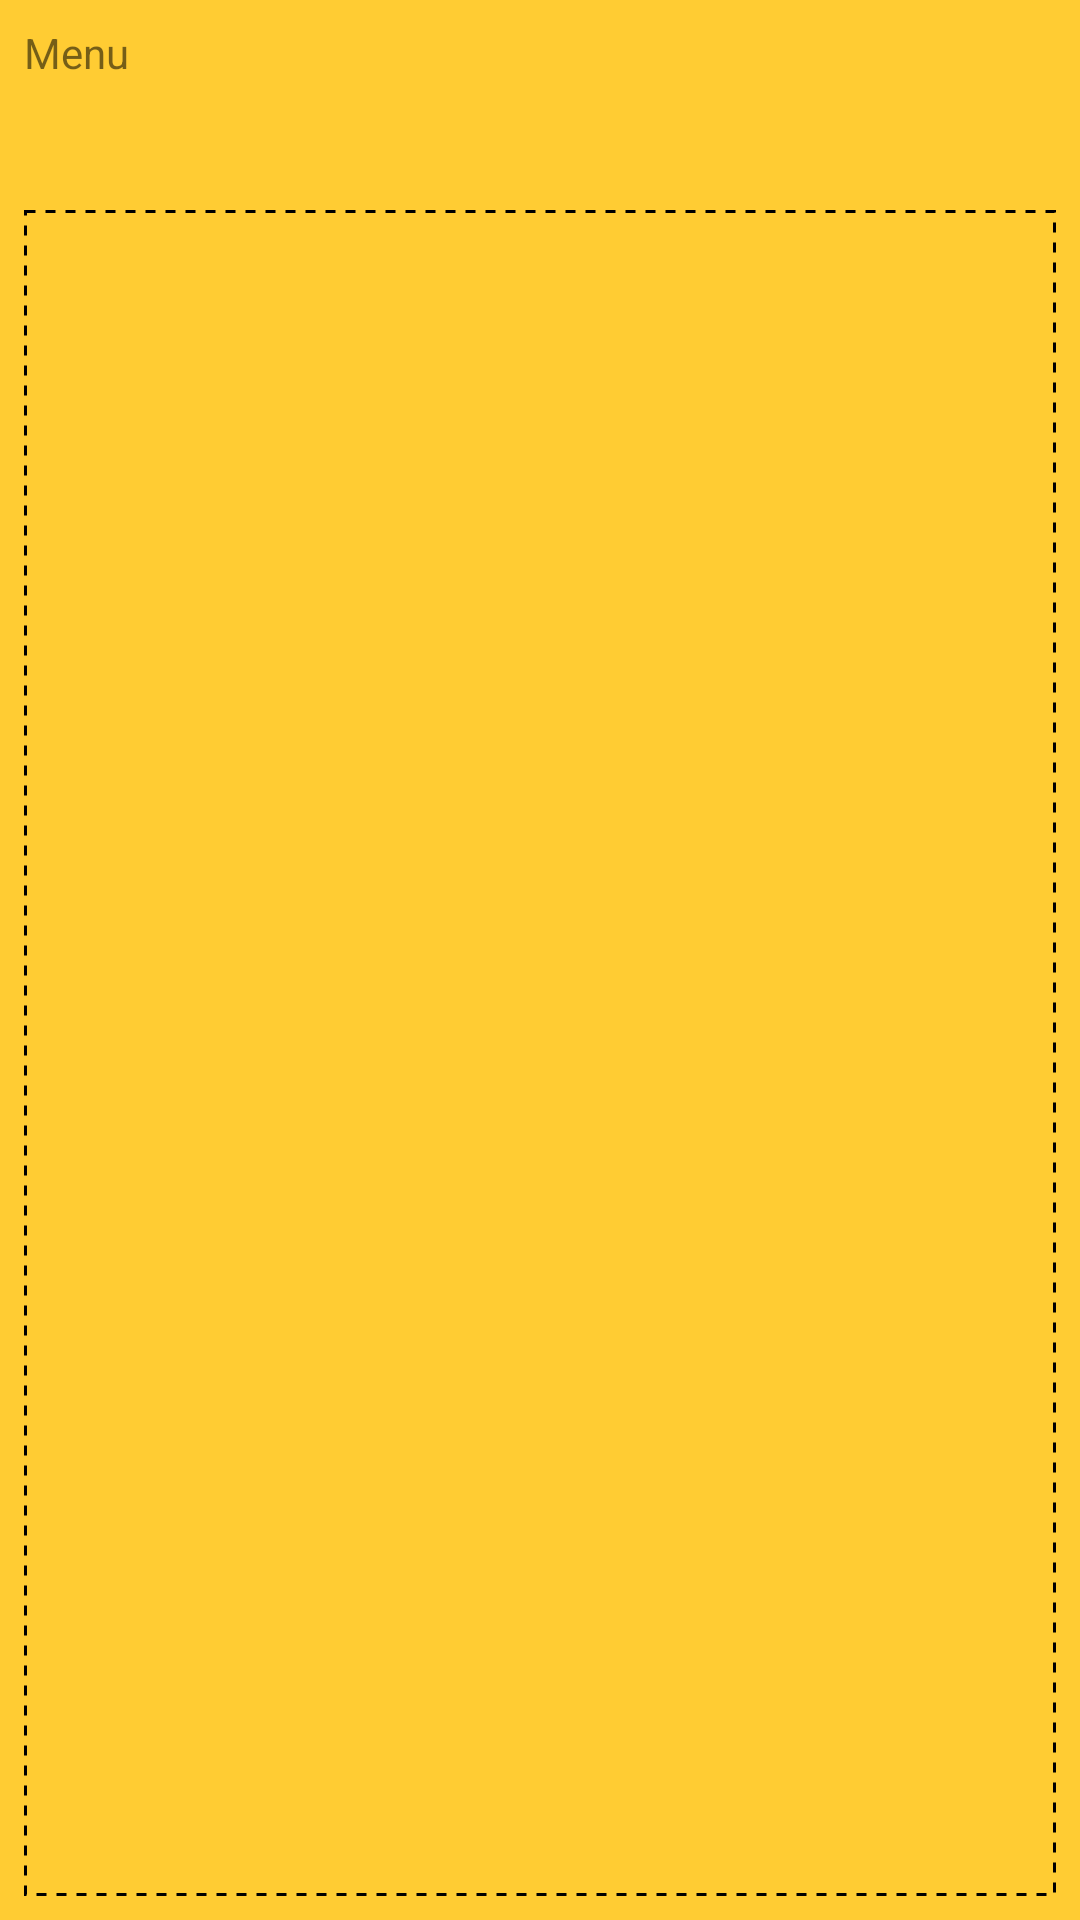

This screen was rendered from an Android layout file. Write that file and the resources it references.
<!-- AndroidManifest.xml: application theme Theme.CuppaClient -->
<!-- res/layout/activity_menu.xml -->
<?xml version="1.0" encoding="utf-8"?>
<androidx.constraintlayout.widget.ConstraintLayout xmlns:android="http://schemas.android.com/apk/res/android"
    xmlns:app="http://schemas.android.com/apk/res-auto"
    xmlns:tools="http://schemas.android.com/tools"
    android:background="@color/background"
    android:layout_width="match_parent"
    android:layout_height="match_parent"
    tools:context="za.nmu.wrpv.MenuActivity">

    <TextView
        android:id="@+id/textView2"
        android:layout_width="wrap_content"
        android:layout_height="wrap_content"
        android:layout_marginStart="8dp"
        android:layout_marginTop="8dp"
        android:text="@string/menu"
        app:layout_constraintStart_toStartOf="parent"
        app:layout_constraintTop_toTopOf="parent" />

    <ImageButton
        android:layout_width="50dp"
        android:layout_height="50dp"
        android:layout_marginEnd="8dp"
        android:onClick="onConfirmOrder"
        android:background="@drawable/confirm"
        app:layout_constraintEnd_toEndOf="parent"
        app:layout_constraintTop_toTopOf="@+id/textView2" />

    <androidx.recyclerview.widget.RecyclerView
        android:id="@+id/rv_menu_items"
        android:padding="2sp"
        android:layout_width="match_parent"
        android:layout_height="match_parent"
        android:layout_marginStart="8dp"
        android:layout_marginTop="70dp"
        android:layout_marginEnd="8dp"
        android:layout_marginBottom="8dp"
        android:background="@drawable/dashed_border"
        app:layout_constraintBottom_toBottomOf="parent"
        app:layout_constraintEnd_toEndOf="parent"
        app:layout_constraintStart_toStartOf="parent"
        app:layout_constraintTop_toTopOf="parent" />
</androidx.constraintlayout.widget.ConstraintLayout>
<!-- resources referenced by this layout -->
<resources>
  <color name="background">#FFCC33</color>
  <!-- drawable dashed_border (drawable) -->
  <?xml version="1.0" encoding="utf-8"?>
  <shape xmlns:android="http://schemas.android.com/apk/res/android"
      android:shape="rectangle">
  
      <stroke
          android:color="@color/black"
          android:dashWidth="10px"
          android:dashGap="10px"
          android:width="1dp"/>
  </shape>
  <string name="menu">Menu</string>
  <style name="Theme.CuppaClient" parent="Theme.MaterialComponents.DayNight.DarkActionBar">
          
          <item name="colorPrimary">@color/purple_500</item>
          <item name="colorPrimaryVariant">@color/purple_700</item>
          <item name="colorOnPrimary">@color/white</item>
          
          <item name="colorSecondary">@color/teal_200</item>
          <item name="colorSecondaryVariant">@color/teal_700</item>
          <item name="colorOnSecondary">@color/black</item>
          
          <item name="android:statusBarColor" tools:targetApi="l">?attr/colorPrimaryVariant</item>
          
      </style>
  <color name="black">#FF000000</color>
  <color name="purple_500">#FF6200EE</color>
  <color name="purple_700">#FF3700B3</color>
  <color name="white">#FFFFFFFF</color>
  <color name="teal_200">#FF03DAC5</color>
  <color name="teal_700">#FF018786</color>
</resources>
